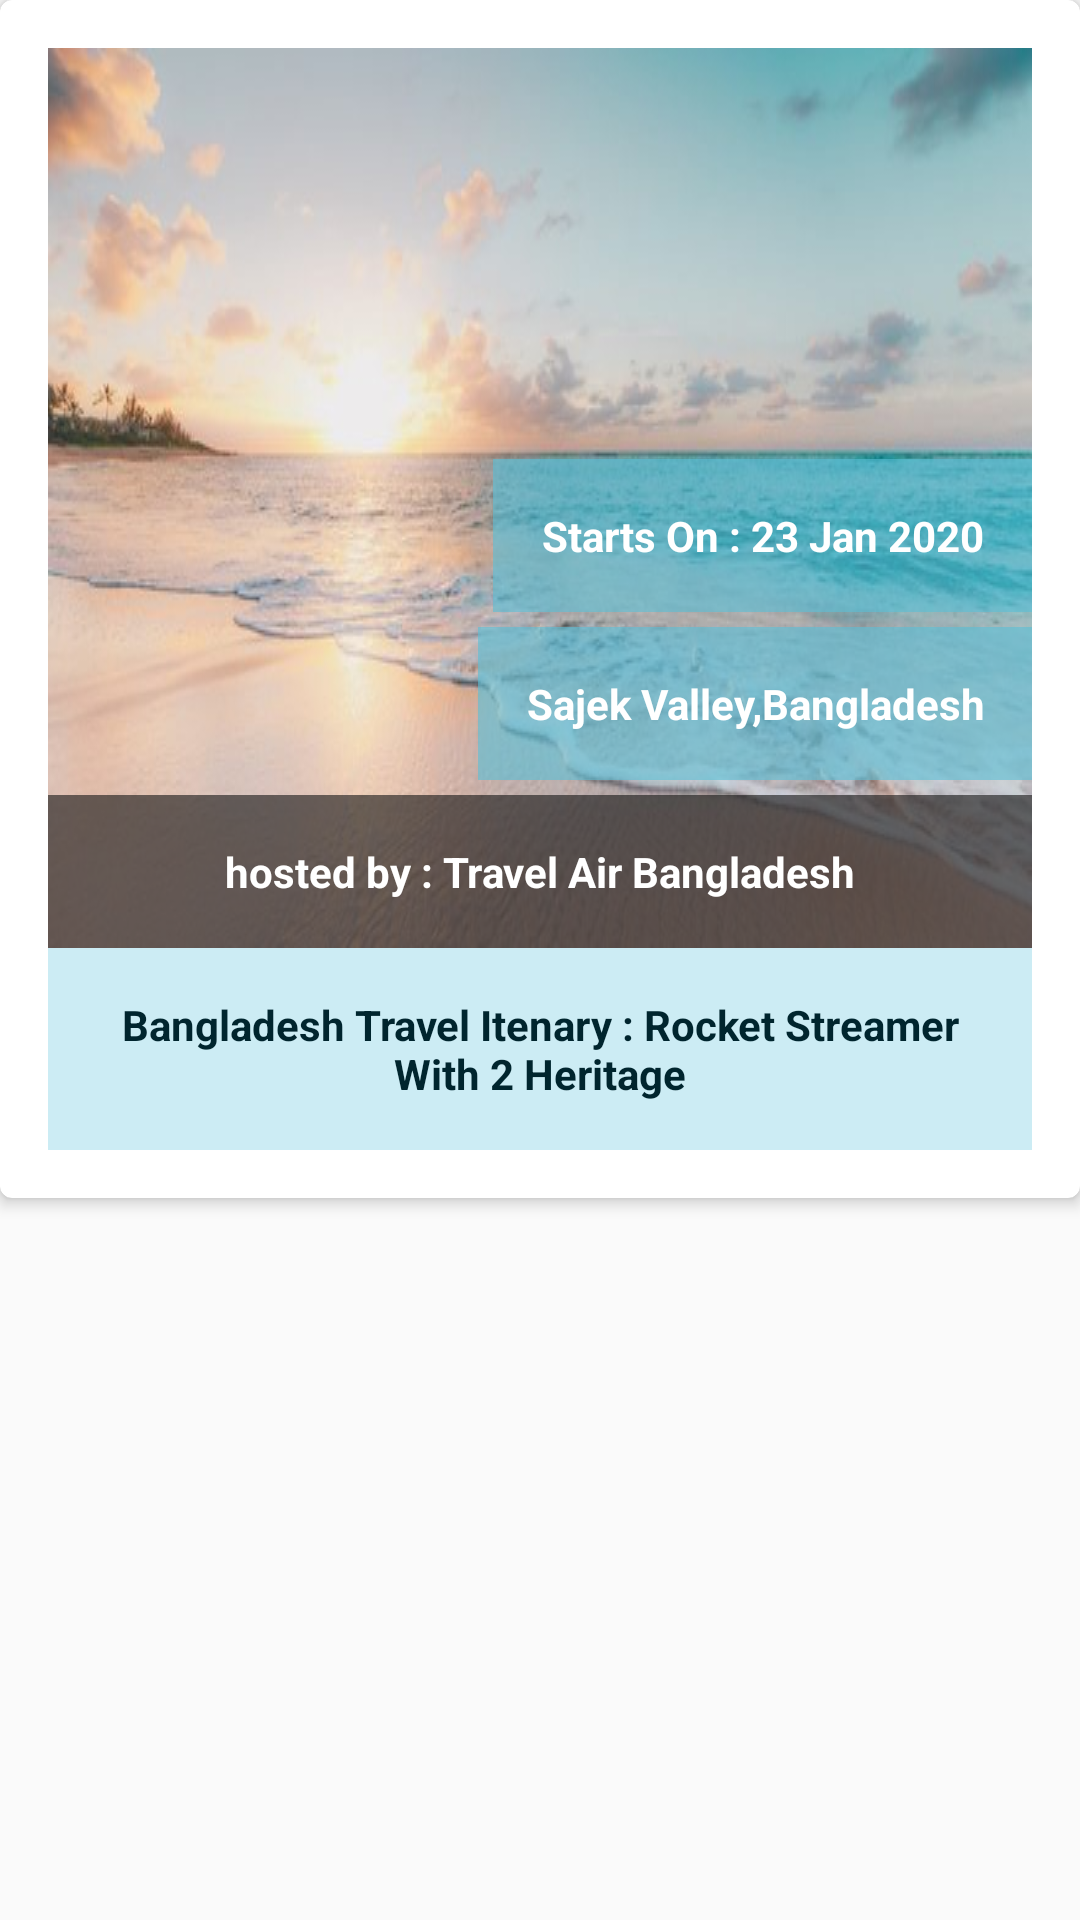

Android layout source for this screen:
<!-- AndroidManifest.xml: application theme AppTheme -->
<!-- res/layout/post_layout.xml -->
<?xml version="1.0" encoding="utf-8"?>
<LinearLayout xmlns:android="http://schemas.android.com/apk/res/android"
    xmlns:app="http://schemas.android.com/apk/res-auto"
    android:orientation="vertical"
    android:layout_width="match_parent"
    android:layout_marginBottom="16dp"
    android:layout_height="wrap_content">
    <androidx.cardview.widget.CardView
        android:layout_width="match_parent"
        android:layout_height="wrap_content"
        app:cardCornerRadius="4dp"
        app:cardElevation="3dp"

        >
       <RelativeLayout
           android:layout_width="match_parent"
           android:padding="16dp"
           android:layout_height="match_parent">
           <LinearLayout
               android:id="@+id/linLayPostViewId"
               android:layout_width="match_parent"
               android:layout_height="wrap_content"
               android:orientation="vertical"
               android:gravity="bottom"
               android:background="@drawable/sea"
               >
               <LinearLayout
                   android:layout_width="match_parent"
                   android:orientation="vertical"
                   android:gravity="bottom"
                   android:layout_height="match_parent">
                   <TextView
                       android:id="@+id/tvPostLayStartId"
                       android:layout_width="wrap_content"
                       android:layout_height="wrap_content"
                       android:textSize="@dimen/textSize"
                       android:textStyle="bold"
                       android:layout_gravity="end"
                       android:text="Starts On : 23 Jan 2020"
                       android:background="#995BC0D8"
                       android:textColor="@color/whiteColor"
                       android:gravity="end"
                       android:layout_marginBottom="5dp"
                       android:padding="16dp"/>
                   <TextView

                       android:layout_width="wrap_content"
                       android:layout_height="wrap_content"
                       android:textSize="@dimen/textSize"
                       android:textStyle="bold"
                       android:text="Sajek Valley,Bangladesh"
                       android:background="#995BC0D8"
                       android:textColor="@color/whiteColor"
                       android:gravity="end"
                       android:padding="16dp"
                       android:layout_gravity="end"
                       android:layout_marginBottom="5dp"
                       />

                   <TextView
                       android:id="@+id/tvPostLayHostId"
                       android:layout_width="match_parent"
                       android:layout_height="wrap_content"
                       android:textSize="@dimen/textSize"
                       android:textStyle="bold"
                       android:text="hosted by : Travel Air Bangladesh"
                       android:background="#99141414"
                       android:textColor="@color/whiteColor"
                       android:padding="16dp"
                       android:gravity="center"
                       />
               </LinearLayout>
           </LinearLayout>
         <LinearLayout
             android:layout_width="match_parent"
             android:layout_below="@id/linLayPostViewId"
             android:layout_height="wrap_content">
             <TextView

                 android:layout_width="match_parent"
                 android:layout_height="wrap_content"
                 android:textSize="@dimen/textSize"
                 android:textStyle="bold"
                 android:text="Bangladesh Travel Itenary : Rocket Streamer With 2 Heritage"
                 android:background="@color/basicLightColor"
                 android:textColor="@color/textColor"
                 android:padding="16dp"
                 android:gravity="center"
                 />
         </LinearLayout>
       </RelativeLayout>

    </androidx.cardview.widget.CardView>

</LinearLayout>
<!-- resources referenced by this layout -->
<resources>
  <color name="basicLightColor">#CCECF4</color>
  <color name="textColor">#00252E</color>
  <color name="whiteColor">#fff</color>
  <dimen name="textSize">14sp</dimen>
  <!-- drawable sea: jpg bitmap (drawable, 38061 bytes) -->
  <style name="AppTheme" parent="Theme.MaterialComponents.Light.NoActionBar">
          
          <item name="colorPrimary">@color/colorPrimary</item>
          <item name="colorPrimaryDark">@color/colorPrimaryDark</item>
          <item name="colorAccent">@color/colorAccent</item>
  
  
          <item name="android:statusBarColor" tools:targetApi="lollipop">@color/colorPrimaryDark</item>
          <item name="android:windowLightStatusBar" tools:targetApi="m">true</item>
      </style>
  <color name="colorPrimary">#ffffff</color>
  <color name="colorPrimaryDark">#00B6DF</color>
  <color name="colorAccent">#D81B60</color>
</resources>
